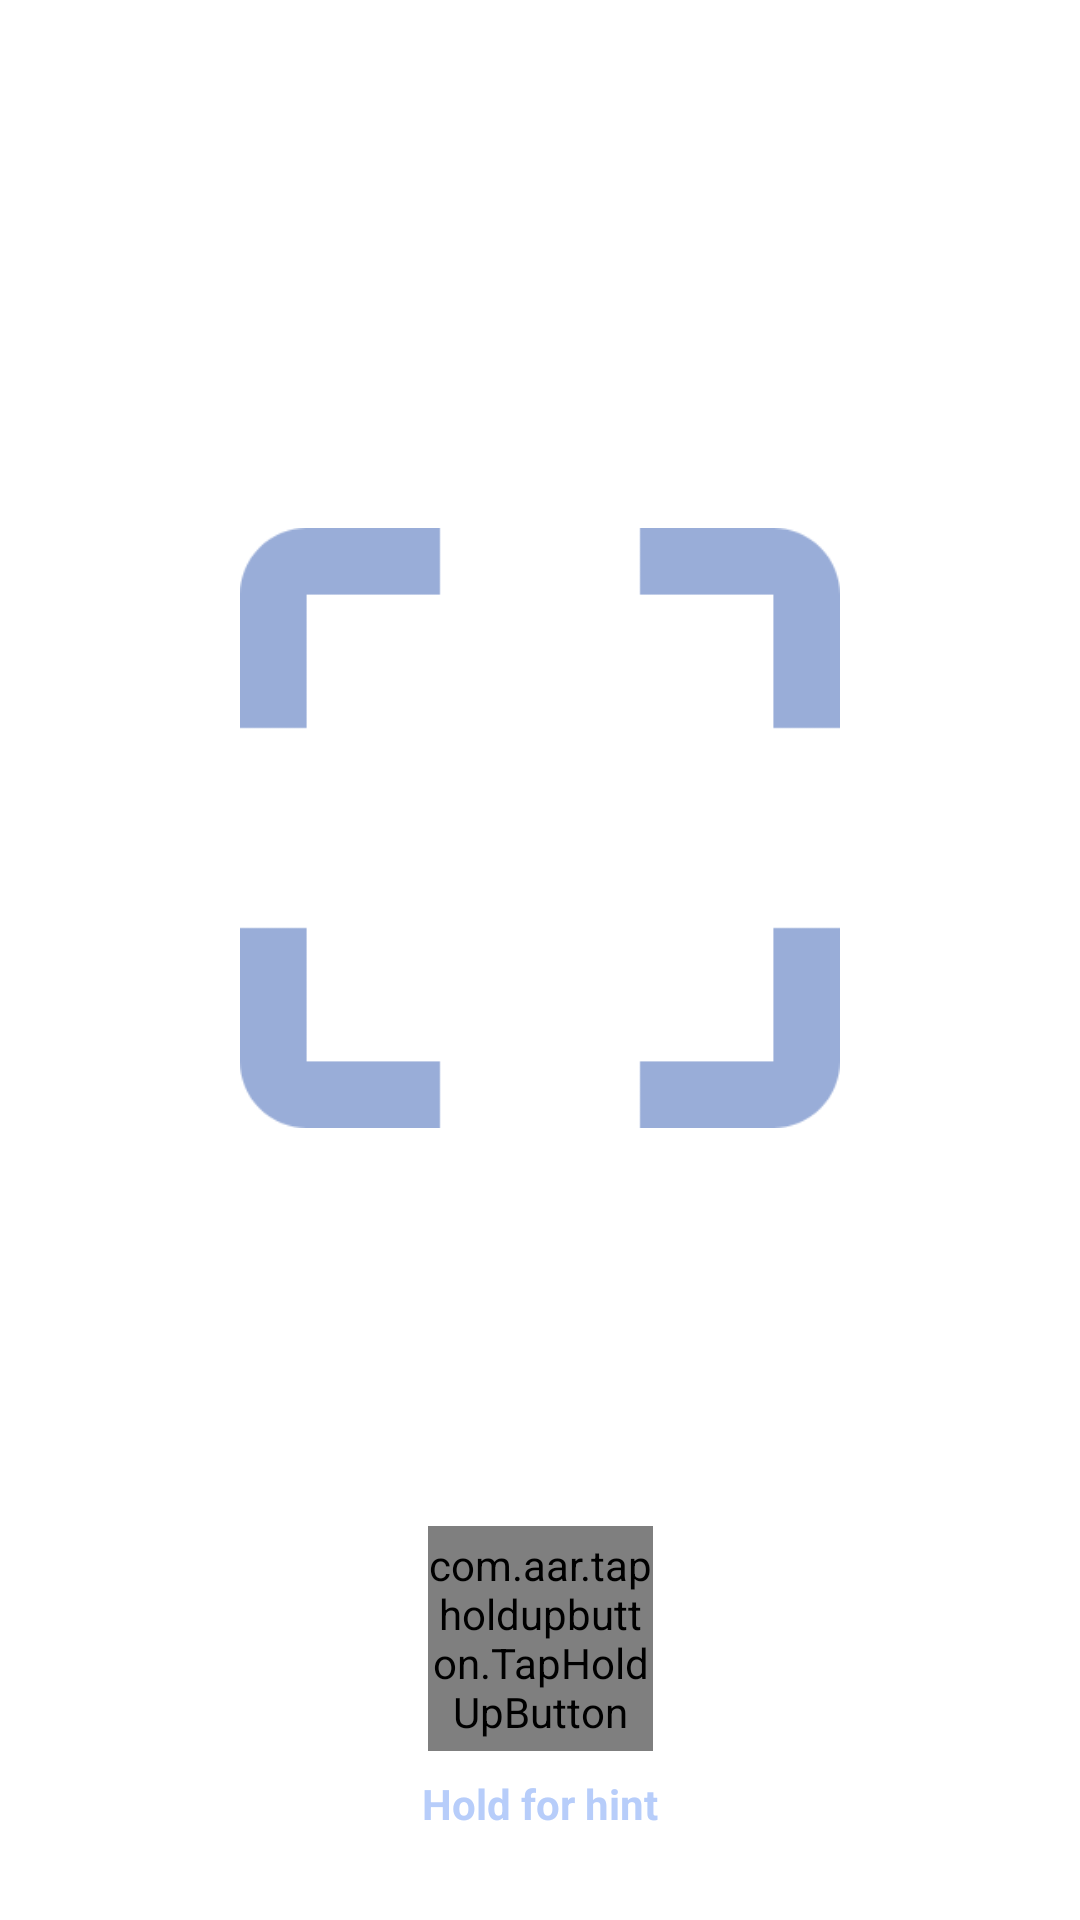

Layout XML and referenced resources for this Android screen:
<!-- AndroidManifest.xml: application theme AppTheme -->
<!-- res/layout/activity_logo.xml -->
<?xml version="1.0" encoding="utf-8"?>
<androidx.constraintlayout.widget.ConstraintLayout xmlns:android="http://schemas.android.com/apk/res/android"
    android:layout_width="fill_parent"
    android:id="@+id/root"
    android:layout_height="fill_parent"
    xmlns:app="http://schemas.android.com/apk/res-auto"
    android:orientation="vertical">

    <FrameLayout
        android:id="@+id/camera_preview"
        android:layout_width="match_parent"
        android:layout_height="match_parent" />

    <ImageView
        android:layout_width="200dp"
        android:layout_height="200dp"
        android:src="@drawable/qr_crosshair"
        app:layout_constraintBottom_toBottomOf="parent"
        app:layout_constraintEnd_toEndOf="parent"
        app:layout_constraintStart_toStartOf="parent"
        app:layout_constraintTop_toTopOf="parent"
        app:layout_constraintVertical_bias="0.4" />

    <TextView
        android:layout_width="wrap_content"
        android:layout_height="wrap_content"
        android:layout_marginTop="8dp"
        android:text="Hold for hint"
        android:textColor="@color/colorAccent"
        android:textStyle="bold"
        app:layout_constraintEnd_toEndOf="parent"
        app:layout_constraintStart_toStartOf="parent"
        app:layout_constraintTop_toBottomOf="@id/hint_button" />

    <com.aar.tapholdupbutton.TapHoldUpButton
        android:id="@+id/hint_button"
        android:layout_width="75dp"
        android:layout_height="75dp"
        app:layout_constraintBottom_toBottomOf="parent"
        app:layout_constraintEnd_toEndOf="parent"
        app:layout_constraintStart_toStartOf="parent"
        app:layout_constraintTop_toTopOf="parent"
        app:layout_constraintVertical_bias="0.9"
        app:thub_circleColor="@color/colorAccent"
        app:thub_circleColorOhHold="@color/colorAccent"
        app:thub_circleGap="3dp"
        app:thub_ringColor="@color/colorAccent"
        app:thub_ringStrokeWidth="3dp" />

</androidx.constraintlayout.widget.ConstraintLayout>
<!-- resources referenced by this layout -->
<resources>
  <color name="colorAccent">#B7CDFA</color>
  <!-- drawable qr_crosshair: png bitmap (drawable, 6498 bytes) -->
  <style name="AppTheme" parent="Theme.MaterialComponents.Light.NoActionBar">
          
          <item name="colorPrimary">@color/colorPrimary</item>
          <item name="colorPrimaryDark">@color/colorPrimaryDark</item>
          <item name="colorAccent">@color/colorAccent</item>
          <item name="android:windowContentTransitions">true</item>
      </style>
  <color name="colorPrimary">#008577</color>
  <color name="colorPrimaryDark">#1d2c4d</color>
</resources>
